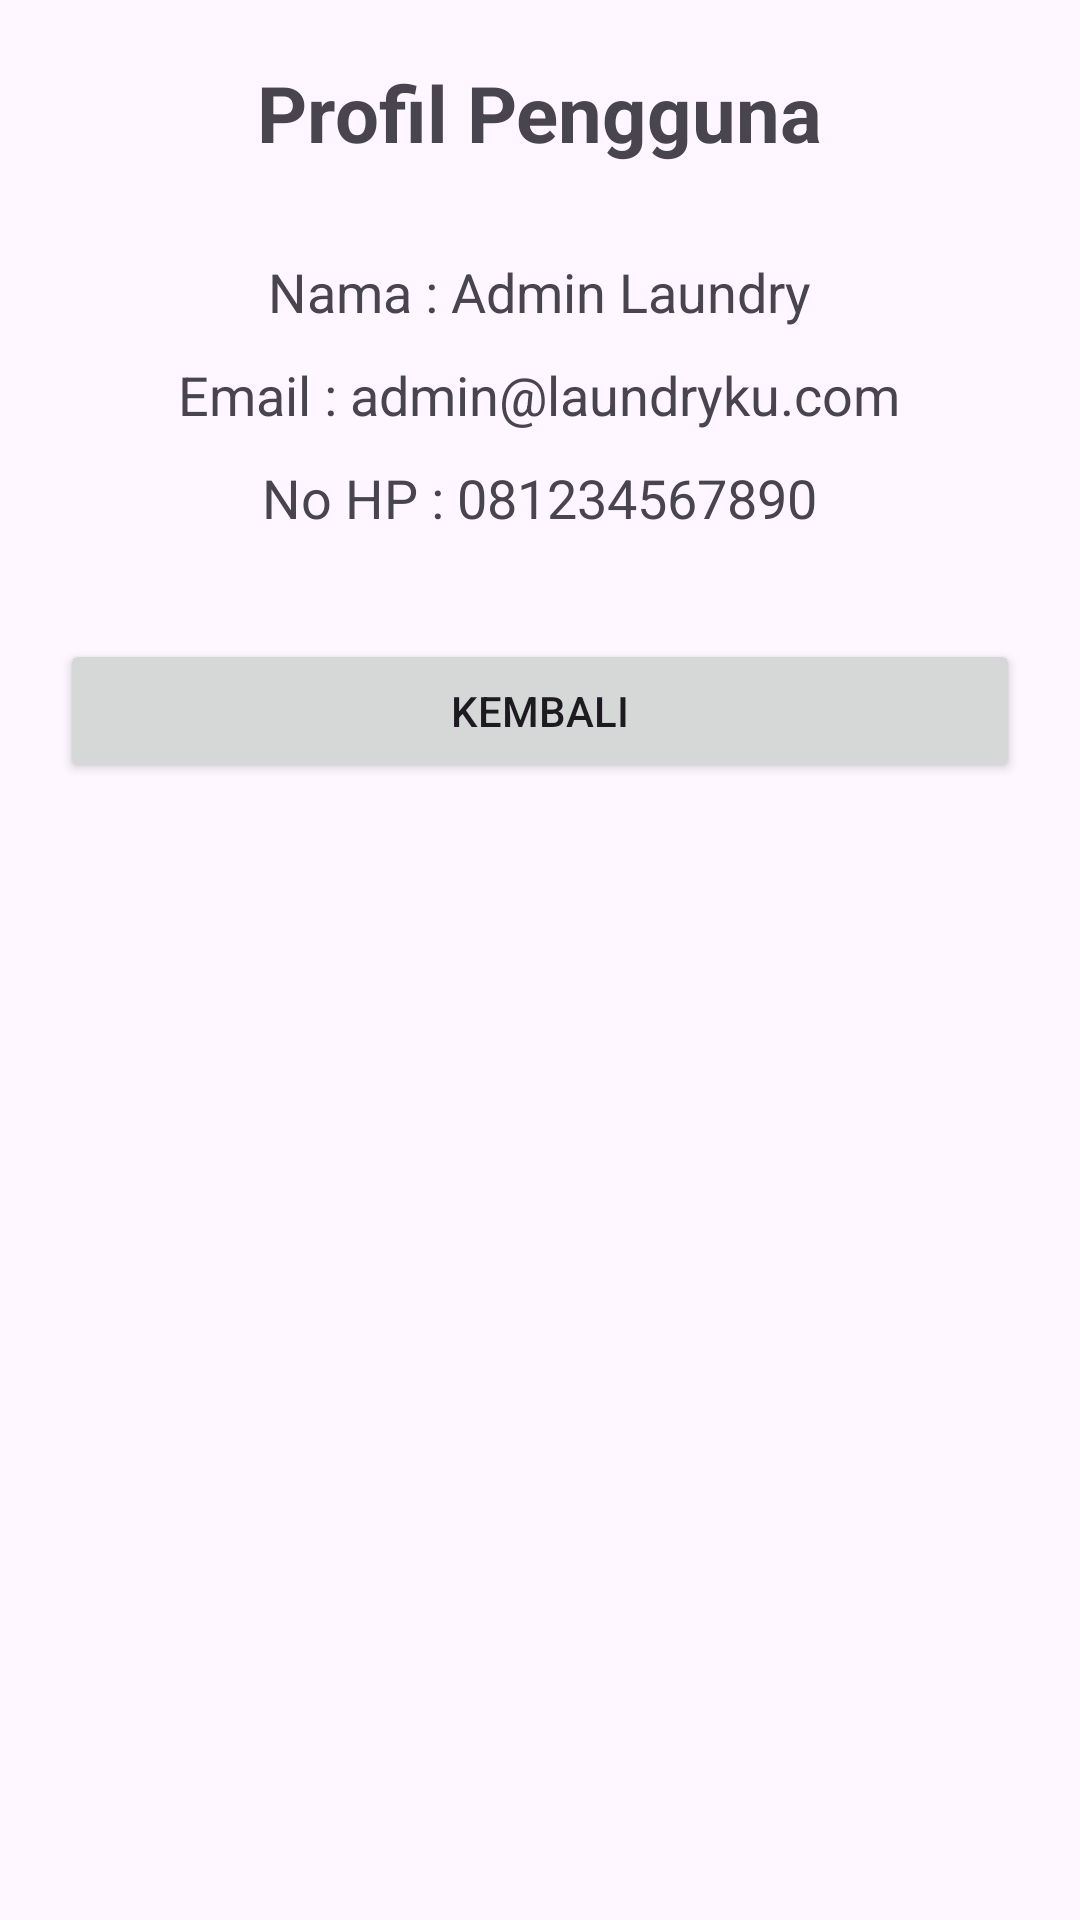

Produce the Android XML layout that renders to this screen, including the resource entries it uses.
<!-- AndroidManifest.xml: application theme Theme.Laundriku -->
<!-- res/layout/activity_profile.xml -->
<?xml version="1.0" encoding="utf-8"?>
<LinearLayout xmlns:android="http://schemas.android.com/apk/res/android"
    android:layout_width="match_parent"
    android:layout_height="match_parent"
    android:orientation="vertical"
    android:padding="20dp"
    android:gravity="center_horizontal">

  <TextView
      android:layout_width="wrap_content"
      android:layout_height="wrap_content"
      android:text="Profil Pengguna"
      android:textStyle="bold"
      android:textSize="26sp"/>

  <TextView
      android:layout_width="wrap_content"
      android:layout_height="wrap_content"
      android:text="Nama : Admin Laundry"
      android:textSize="18sp"
      android:layout_marginTop="30dp"/>

  <TextView
      android:layout_width="wrap_content"
      android:layout_height="wrap_content"
      android:text="Email : admin@laundryku.com"
      android:textSize="18sp"
      android:layout_marginTop="10dp"/>

  <TextView
      android:layout_width="wrap_content"
      android:layout_height="wrap_content"
      android:text="No HP : 081234567890"
      android:textSize="18sp"
      android:layout_marginTop="10dp"/>

  <Button
      android:id="@+id/btnKembali"
      android:layout_width="match_parent"
      android:layout_height="wrap_content"
      android:text="Kembali"
      android:layout_marginTop="35dp"/>

</LinearLayout>
<!-- resources referenced by this layout -->
<resources>
  <style name="Theme.Laundriku" parent="Base.Theme.Laundriku" />
  <style name="Base.Theme.Laundriku" parent="Theme.Material3.DayNight.NoActionBar">
          
          
      </style>
</resources>
